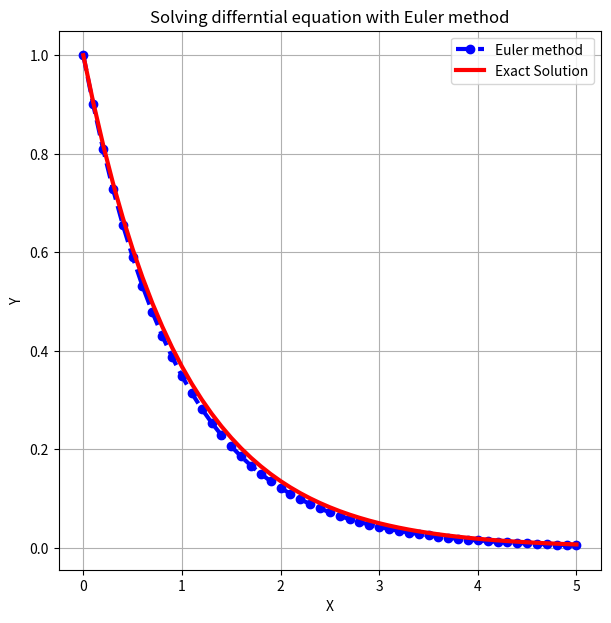
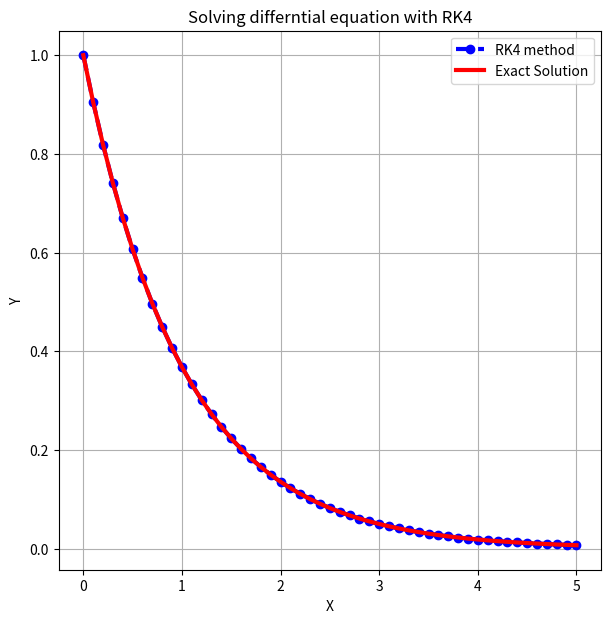
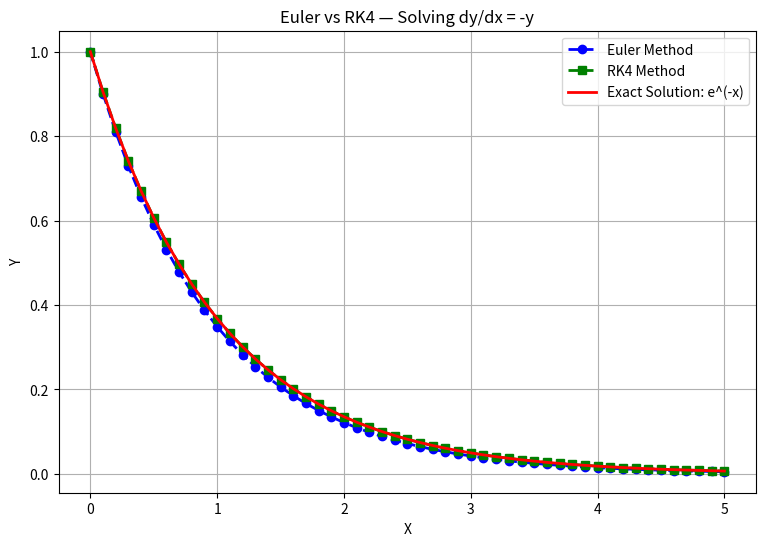
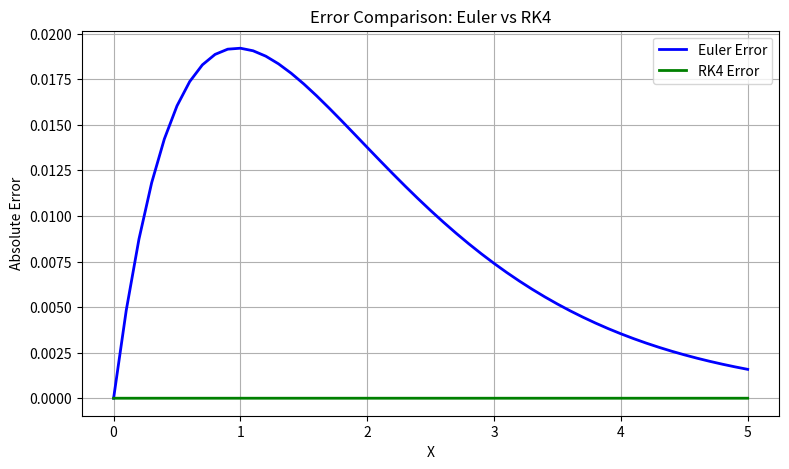

The script that saved these images, in order:
import numpy as np
import matplotlib.pyplot as plt
print("===This project aims to solve differential equation dy/dx=-y using euler method and Runge Kutta method ===")
x_values=np.linspace(0,5,51) #divide x intervals
y_eulervalues=np.zeros(51) #make y values all zeros at first
y_rkvalues=np.zeros(51) #make y values all zeros at first
y_eulervalues[0]=1    #initial value : y(0)=1 
y_rkvalues[0]=1 #initial value : y(0)=1 
h=0.1 #step value
y_exact=np.exp(-x_values) #exact solution
# ===== Euler method =====
for i in range (50): #loop for euler numerical solution
    y_eulervalues[i+1]=y_eulervalues[i]-y_eulervalues[i]*h
plt.figure(figsize=(7,7)) 
plt.plot(x_values,y_eulervalues,"bo--",label="Euler method",linewidth=3) #numerical solution in blue line
plt.plot(x_values,y_exact,"r-",label="Exact Solution",linewidth=3) #numerical solution in red line
plt.xlabel("X")
plt.ylabel("Y")
plt.title("Solving differntial equation with Euler method")
plt.legend() #making a label indicator
plt.grid(True)
plt.savefig('Eulermethod.png', dpi=150)
plt.show()
print("===Euler method results===")
print(f"MAX error is {np.abs(y_eulervalues-y_exact).max():.4f}")
print(f"Final numerical value is{y_eulervalues[-1]:.4f}")
print(f"Final exact value is{y_exact[-1]:.4f}")
# ===== Runge Kutta method =====
for i in range (50): #loop for Runge Kutta numerical solution 
    k1=-y_rkvalues[i]
    k2=-(y_rkvalues[i]+0.5*h*k1)
    k3=-(y_rkvalues[i]+0.5*h*k2)
    k4=-(y_rkvalues[i]+h*k3)
    y_rkvalues[i+1]=y_rkvalues[i]+h*(k1+2*k2+2*k3+k4)/6
plt.figure(figsize=(7,7)) 
plt.plot(x_values,y_rkvalues,"bo--",label="RK4 method",linewidth=3) #numerical solution in blue line
plt.plot(x_values,y_exact,"r-",label="Exact Solution",linewidth=3) #numerical solution in red line
plt.xlabel("X")
plt.ylabel("Y")
plt.title("Solving differntial equation with RK4")
plt.legend() #making a label indicator
plt.grid(True)
plt.savefig('RK4.png', dpi=150)
plt.show()
print("===Runge Kutta4 results===")
print(f"MAX error is{np.abs(y_rkvalues-y_exact).max():.4f}")
print(f"Final numerical value is{y_rkvalues[-1]:.4f}")
print(f"Final exact value is{y_exact[-1]:.4f}")
# ===== Comparison Plot =====
plt.figure(figsize=(9, 6))
plt.plot(x_values, y_eulervalues, "bo--", label="Euler Method", linewidth=2)
plt.plot(x_values, y_rkvalues,    "gs--", label="RK4 Method",   linewidth=2)
plt.plot(x_values, y_exact,       "r-",   label="Exact Solution: e^(-x)", linewidth=2)
plt.xlabel("X")
plt.ylabel("Y")
plt.title("Euler vs RK4 — Solving dy/dx = -y")
plt.legend()
plt.grid(True)
plt.savefig('comparison.png', dpi=150)
plt.show()

# ===== Error Comparison Plot =====
euler_error = np.abs(y_eulervalues - y_exact)
rk4_error   = np.abs(y_rkvalues - y_exact)

plt.figure(figsize=(9, 5))
plt.plot(x_values, euler_error, "b-", label="Euler Error", linewidth=2)
plt.plot(x_values, rk4_error,   "g-", label="RK4 Error",   linewidth=2)
plt.xlabel("X")
plt.ylabel("Absolute Error")
plt.title("Error Comparison: Euler vs RK4")
plt.legend()
plt.grid(True)
plt.savefig('error_comparison.png', dpi=150)
plt.show()
